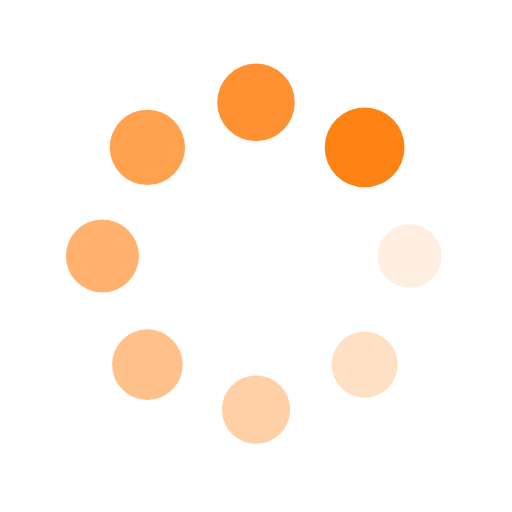
t = 0.00 s
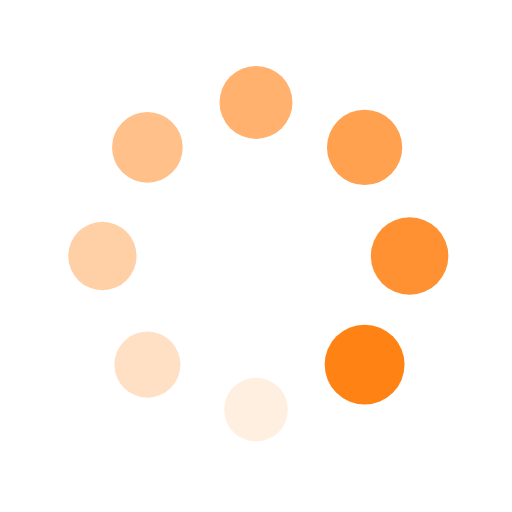
t = 0.25 s
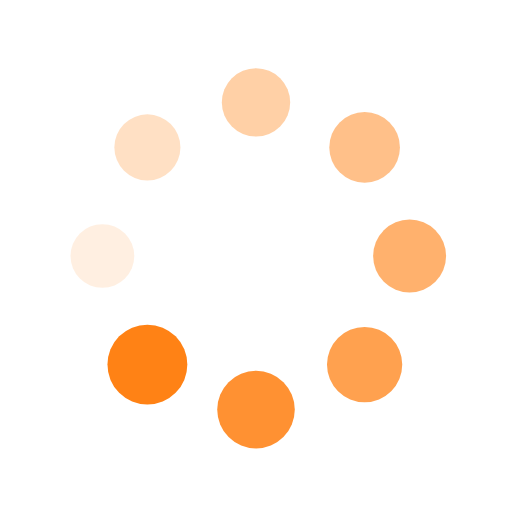
t = 0.50 s
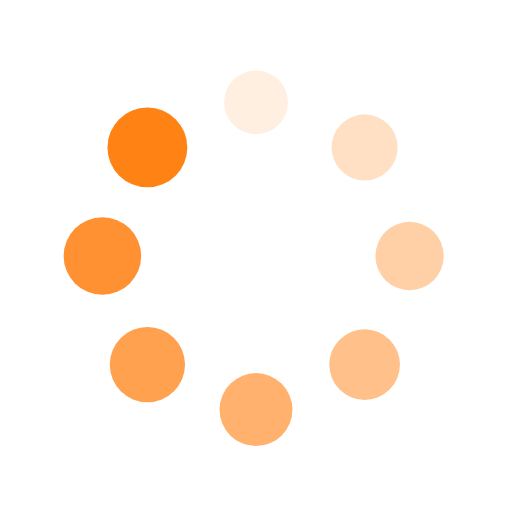
t = 0.75 s

The animated SVG that drew these frames (rendered in a browser with its animation timeline set to each time). Animation: 16 SMIL elements (animate=8,animateTransform=8); one cycle of 1.00 s, repeats indefinitely.

<?xml version="1.0" encoding="utf-8"?>
<svg xmlns="http://www.w3.org/2000/svg" xmlns:xlink="http://www.w3.org/1999/xlink" style="margin: auto; background-image: none; display: block; shape-rendering: auto;" width="200px" height="200px" viewBox="0 0 100 100" preserveAspectRatio="xMidYMid">
<g transform="translate(80,50)">
<g transform="rotate(0)">
<circle cx="0" cy="0" r="6" fill="#ff8215" fill-opacity="1">
  <animateTransform attributeName="transform" type="scale" begin="-0.875s" values="1.3 1.3;1 1" keyTimes="0;1" dur="1s" repeatCount="indefinite"></animateTransform>
  <animate attributeName="fill-opacity" keyTimes="0;1" dur="1s" repeatCount="indefinite" values="1;0" begin="-0.875s"></animate>
</circle>
</g>
</g><g transform="translate(71.21320343559643,71.21320343559643)">
<g transform="rotate(45)">
<circle cx="0" cy="0" r="6" fill="#ff8215" fill-opacity="0.875">
  <animateTransform attributeName="transform" type="scale" begin="-0.75s" values="1.3 1.3;1 1" keyTimes="0;1" dur="1s" repeatCount="indefinite"></animateTransform>
  <animate attributeName="fill-opacity" keyTimes="0;1" dur="1s" repeatCount="indefinite" values="1;0" begin="-0.75s"></animate>
</circle>
</g>
</g><g transform="translate(50,80)">
<g transform="rotate(90)">
<circle cx="0" cy="0" r="6" fill="#ff8215" fill-opacity="0.75">
  <animateTransform attributeName="transform" type="scale" begin="-0.625s" values="1.3 1.3;1 1" keyTimes="0;1" dur="1s" repeatCount="indefinite"></animateTransform>
  <animate attributeName="fill-opacity" keyTimes="0;1" dur="1s" repeatCount="indefinite" values="1;0" begin="-0.625s"></animate>
</circle>
</g>
</g><g transform="translate(28.786796564403577,71.21320343559643)">
<g transform="rotate(135)">
<circle cx="0" cy="0" r="6" fill="#ff8215" fill-opacity="0.625">
  <animateTransform attributeName="transform" type="scale" begin="-0.5s" values="1.3 1.3;1 1" keyTimes="0;1" dur="1s" repeatCount="indefinite"></animateTransform>
  <animate attributeName="fill-opacity" keyTimes="0;1" dur="1s" repeatCount="indefinite" values="1;0" begin="-0.5s"></animate>
</circle>
</g>
</g><g transform="translate(20,50.00000000000001)">
<g transform="rotate(180)">
<circle cx="0" cy="0" r="6" fill="#ff8215" fill-opacity="0.5">
  <animateTransform attributeName="transform" type="scale" begin="-0.375s" values="1.3 1.3;1 1" keyTimes="0;1" dur="1s" repeatCount="indefinite"></animateTransform>
  <animate attributeName="fill-opacity" keyTimes="0;1" dur="1s" repeatCount="indefinite" values="1;0" begin="-0.375s"></animate>
</circle>
</g>
</g><g transform="translate(28.78679656440357,28.786796564403577)">
<g transform="rotate(225)">
<circle cx="0" cy="0" r="6" fill="#ff8215" fill-opacity="0.375">
  <animateTransform attributeName="transform" type="scale" begin="-0.25s" values="1.3 1.3;1 1" keyTimes="0;1" dur="1s" repeatCount="indefinite"></animateTransform>
  <animate attributeName="fill-opacity" keyTimes="0;1" dur="1s" repeatCount="indefinite" values="1;0" begin="-0.25s"></animate>
</circle>
</g>
</g><g transform="translate(49.99999999999999,20)">
<g transform="rotate(270)">
<circle cx="0" cy="0" r="6" fill="#ff8215" fill-opacity="0.25">
  <animateTransform attributeName="transform" type="scale" begin="-0.125s" values="1.3 1.3;1 1" keyTimes="0;1" dur="1s" repeatCount="indefinite"></animateTransform>
  <animate attributeName="fill-opacity" keyTimes="0;1" dur="1s" repeatCount="indefinite" values="1;0" begin="-0.125s"></animate>
</circle>
</g>
</g><g transform="translate(71.21320343559643,28.78679656440357)">
<g transform="rotate(315)">
<circle cx="0" cy="0" r="6" fill="#ff8215" fill-opacity="0.125">
  <animateTransform attributeName="transform" type="scale" begin="0s" values="1.3 1.3;1 1" keyTimes="0;1" dur="1s" repeatCount="indefinite"></animateTransform>
  <animate attributeName="fill-opacity" keyTimes="0;1" dur="1s" repeatCount="indefinite" values="1;0" begin="0s"></animate>
</circle>
</g>
</g>
<!-- [ldio] generated by https://loading.io/ --></svg>
